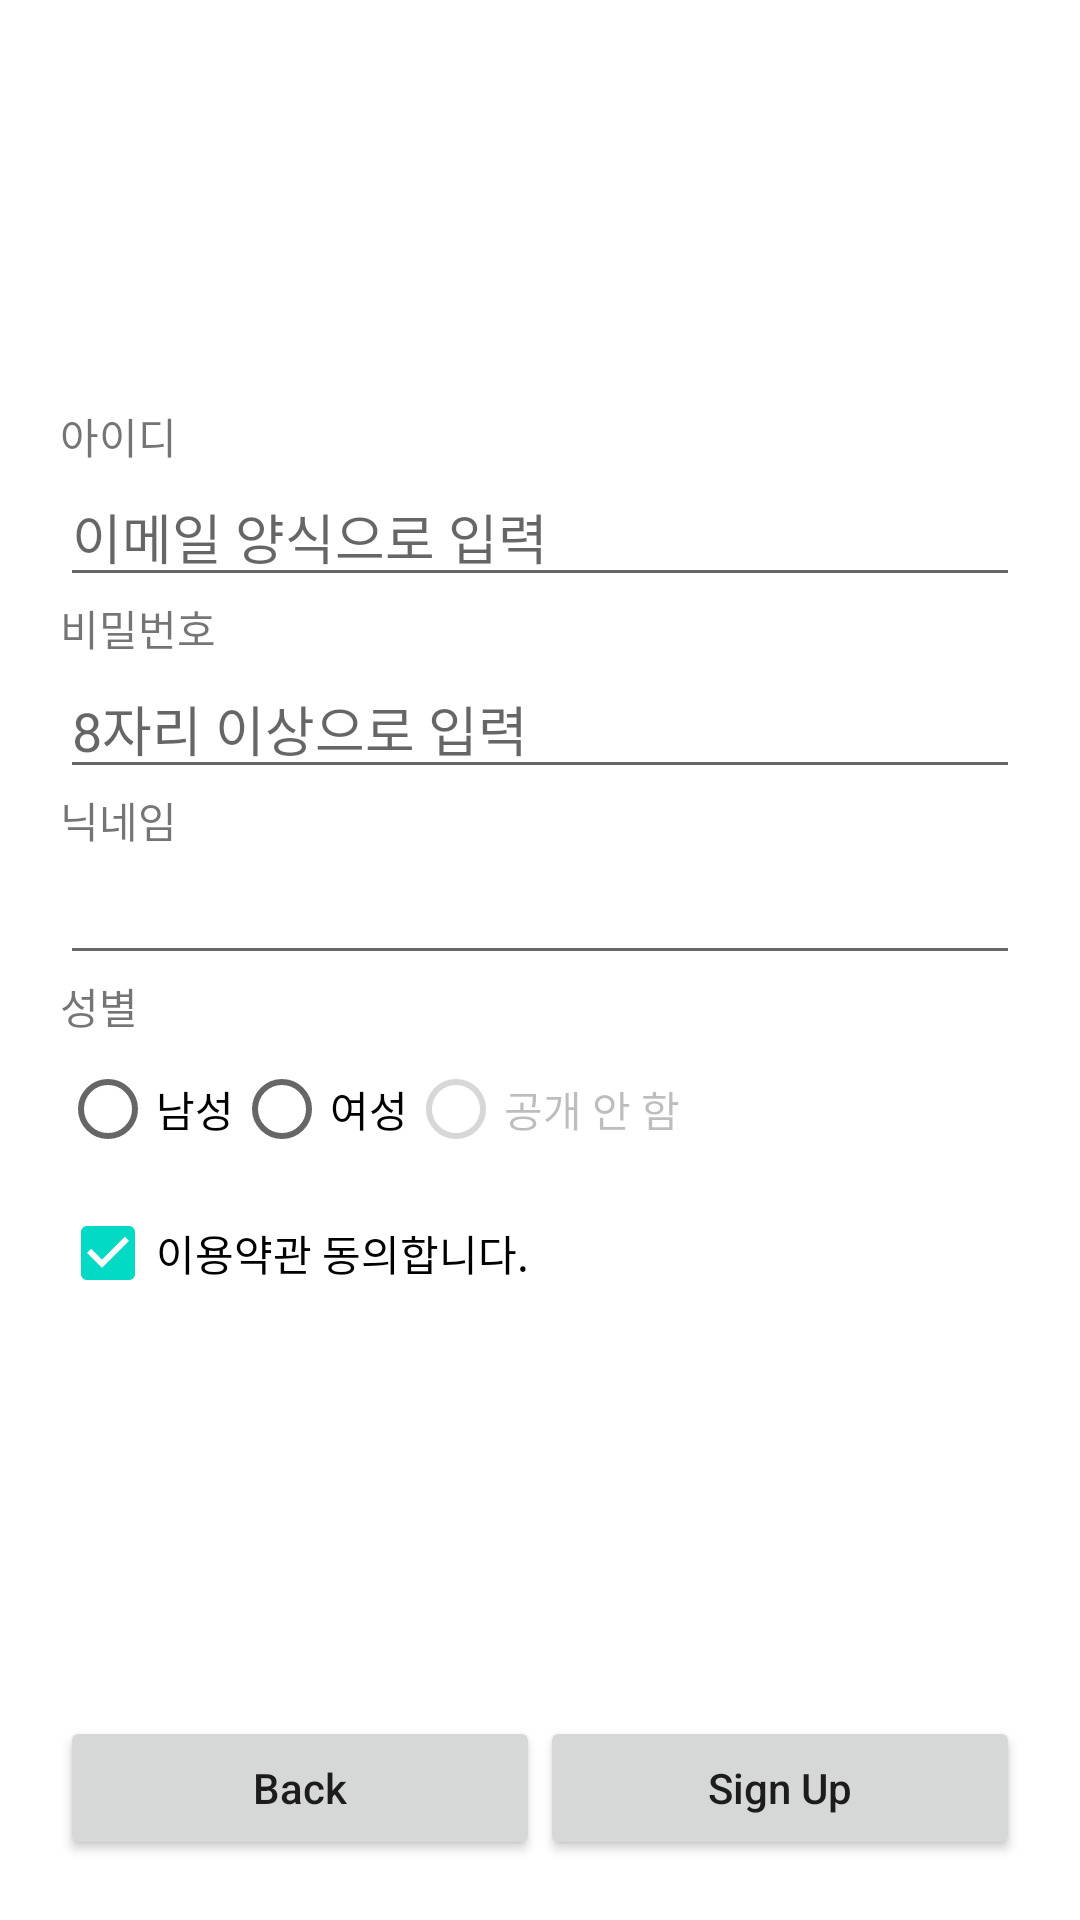

The Android layout XML behind this screen, and the referenced resources:
<!-- AndroidManifest.xml: application theme Theme.UIPractice_0514 -->
<!-- res/layout/activity_main_backup_0515.xml -->
<?xml version="1.0" encoding="utf-8"?>
<LinearLayout xmlns:android="http://schemas.android.com/apk/res/android"
    xmlns:app="http://schemas.android.com/apk/res-auto"
    xmlns:tools="http://schemas.android.com/tools"
    android:layout_width="match_parent"
    android:layout_height="match_parent"
    android:padding="20dp"
    android:orientation="vertical"
    android:background="#FFFFFF"
    tools:context=".MainActivity">

    <LinearLayout
        android:layout_width="match_parent"
        android:layout_height="wrap_content"
        android:gravity="center"
        android:orientation="vertical">

        <ImageView
            android:layout_width="100dp"
            android:layout_height="100dp"
            android:src="@drawable/neppplus_logo01"/>

    </LinearLayout>

    <TextView
        android:layout_width="wrap_content"
        android:layout_height="wrap_content"
        android:layout_marginTop="15dp"
        android:text="아이디"/>

    <EditText
        android:layout_width="match_parent"
        android:layout_height="wrap_content"
        android:hint="이메일 양식으로 입력"
        android:inputType="textEmailAddress"/>

    <TextView
        android:layout_width="wrap_content"
        android:layout_height="wrap_content"
        android:text="비밀번호"/>

    <EditText
        android:layout_width="match_parent"
        android:layout_height="wrap_content"
        android:hint="8자리 이상으로 입력"
        android:inputType="textPassword"/>

    <TextView
        android:layout_width="wrap_content"
        android:layout_height="wrap_content"
        android:text="닉네임"/>

    <EditText
        android:layout_width="match_parent"
        android:layout_height="wrap_content"
        android:singleLine="true"/>

    <TextView
        android:layout_width="wrap_content"
        android:layout_height="wrap_content"
        android:text="성별"/>

    <RadioGroup
        android:layout_width="wrap_content"
        android:layout_height="wrap_content"
        android:orientation="horizontal">
        <RadioButton
            android:layout_width="wrap_content"
            android:layout_height="wrap_content"
            android:text="남성"/>
        <RadioButton
            android:layout_width="wrap_content"
            android:layout_height="wrap_content"
            android:text="여성"/>
        <RadioButton
            android:layout_width="wrap_content"
            android:layout_height="wrap_content"
            android:enabled="false"
            android:text="공개 안 함"/>
    </RadioGroup>

    <CheckBox
        android:layout_width="wrap_content"
        android:layout_height="wrap_content"
        android:checked="true"
        android:text="이용약관 동의합니다."/>

    <CheckBox
        android:layout_width="wrap_content"
        android:layout_height="wrap_content"
        android:visibility="gone"
        android:text="(선택) 마케팅 약관에 동의합니다,"/>

    <TextView
        android:layout_width="wrap_content"
        android:layout_height="0dp"
        android:layout_weight="1"/>

    <LinearLayout
        android:layout_width="match_parent"
        android:layout_height="wrap_content"
        android:orientation="horizontal">

        <Button
            android:layout_width="0dp"
            android:layout_height="wrap_content"
            android:text="Back"
            android:layout_weight="1"
            android:textAllCaps="false"/>

        <Button
            android:layout_width="0dp"
            android:layout_height="wrap_content"
            android:text="Sign Up"
            android:layout_weight="1"
            android:textAllCaps="false"/>

    </LinearLayout>

</LinearLayout>
<!-- resources referenced by this layout -->
<resources>
  <style name="Theme.UIPractice_0514" parent="Theme.MaterialComponents.DayNight.DarkActionBar">
          
          <item name="colorPrimary">@color/purple_500</item>
          <item name="colorPrimaryVariant">@color/purple_700</item>
          <item name="colorOnPrimary">@color/white</item>
          
          <item name="colorSecondary">@color/teal_200</item>
          <item name="colorSecondaryVariant">@color/teal_700</item>
          <item name="colorOnSecondary">@color/black</item>
          
          <item name="android:statusBarColor" tools:targetApi="l">?attr/colorPrimaryVariant</item>
          
      </style>
  <!-- not gathered from this repository: default colours our renderer supplied (Android Studio template values) -->
  <color name="purple_500">#FF6200EE</color>
  <color name="purple_700">#FF3700B3</color>
  <color name="teal_200">#FF03DAC5</color>
  <color name="teal_700">#FF018786</color>
  <color name="black">#FF000000</color>
  <color name="white">#FFFFFFFF</color>
</resources>
